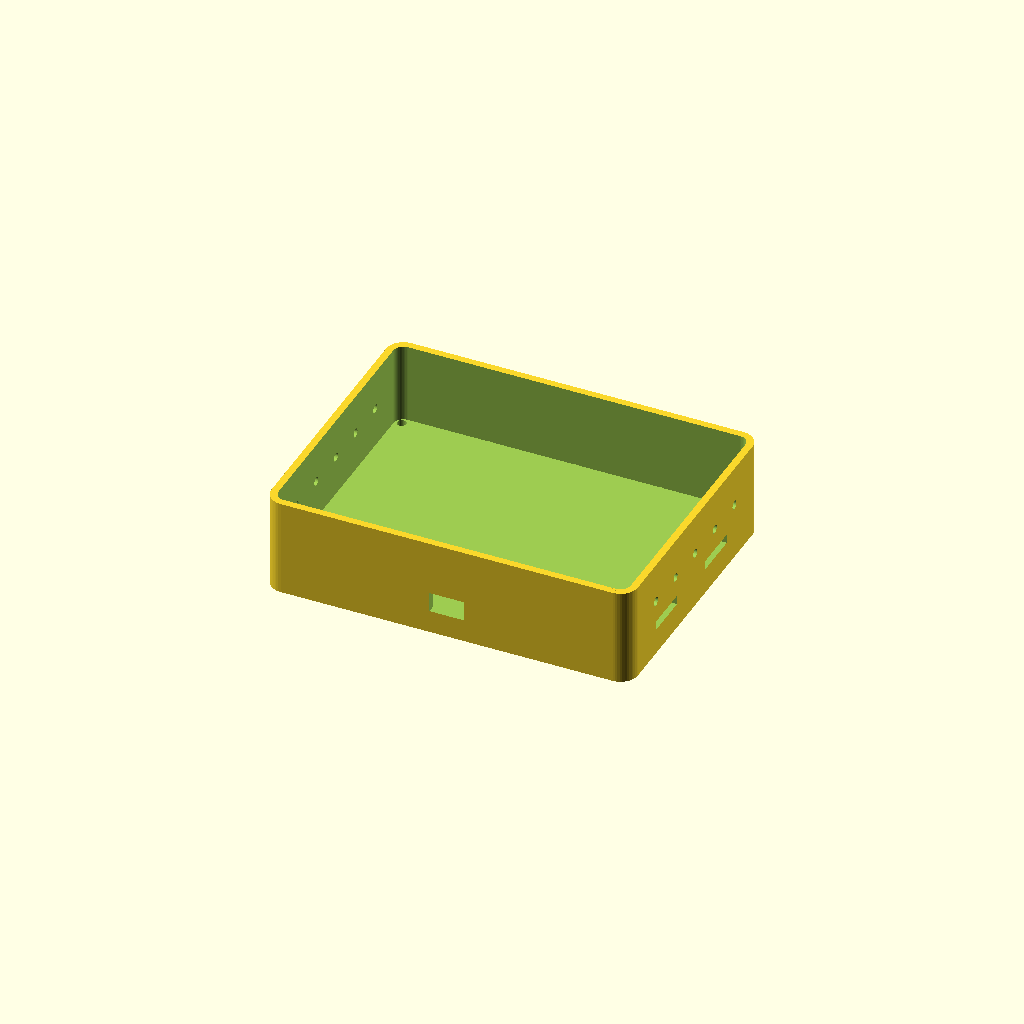
Cell 1: rendered with the file's own defaults.
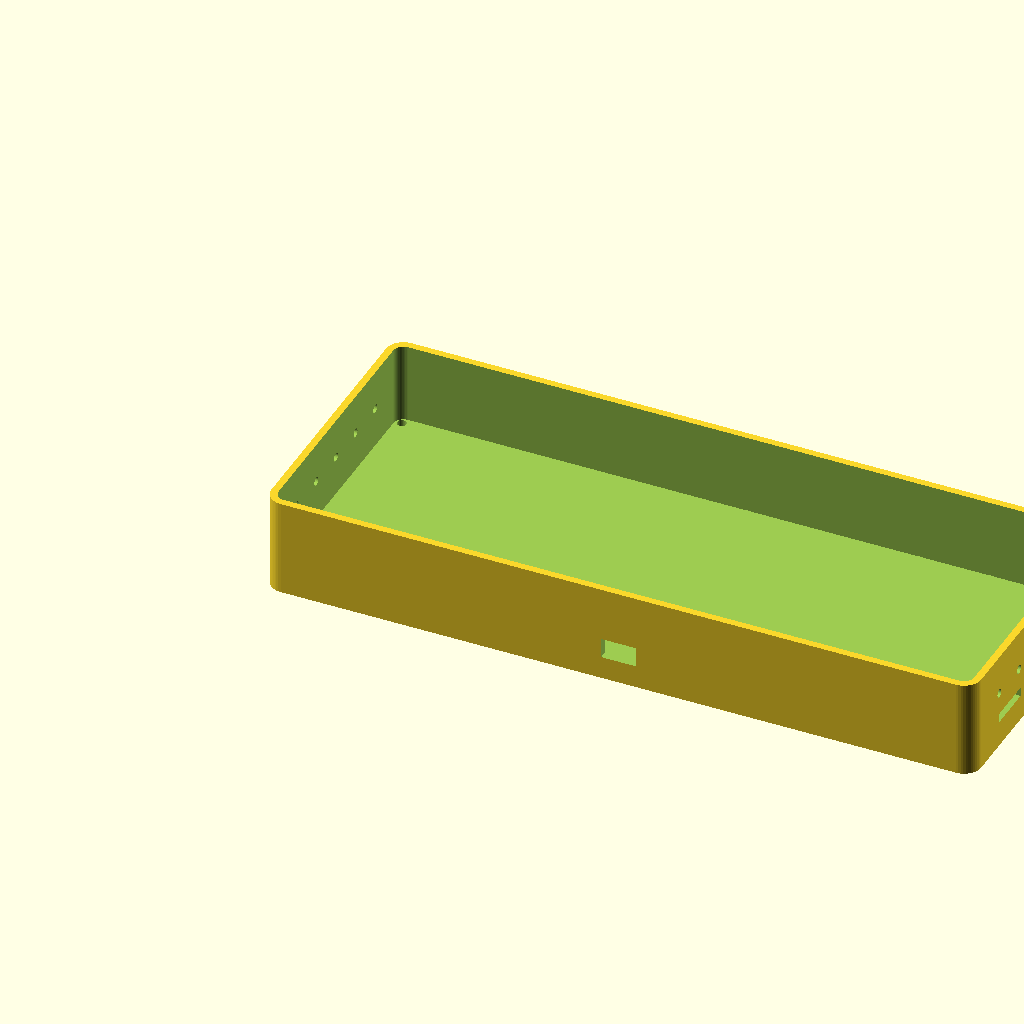
Cell 2: the same model with pcb_w = 240.
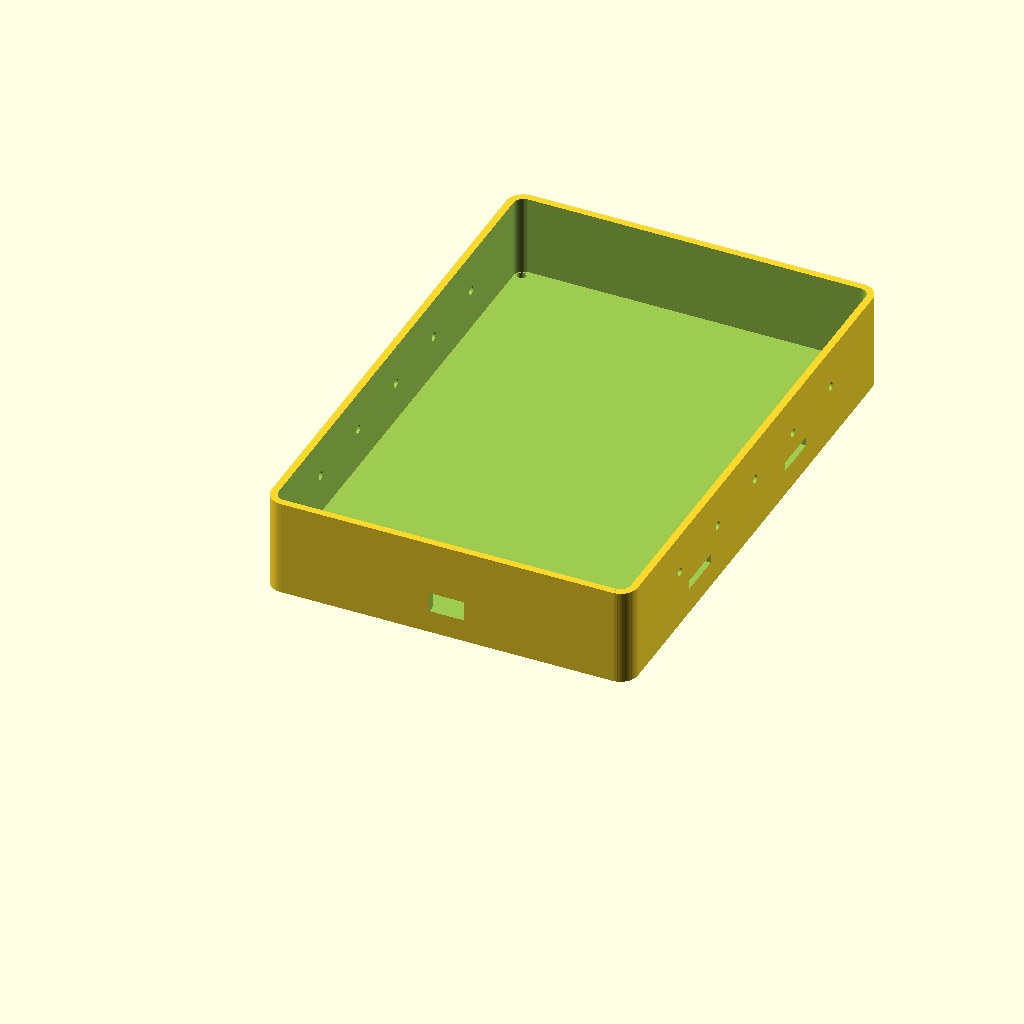
Cell 3: the same model with pcb_d = 180.
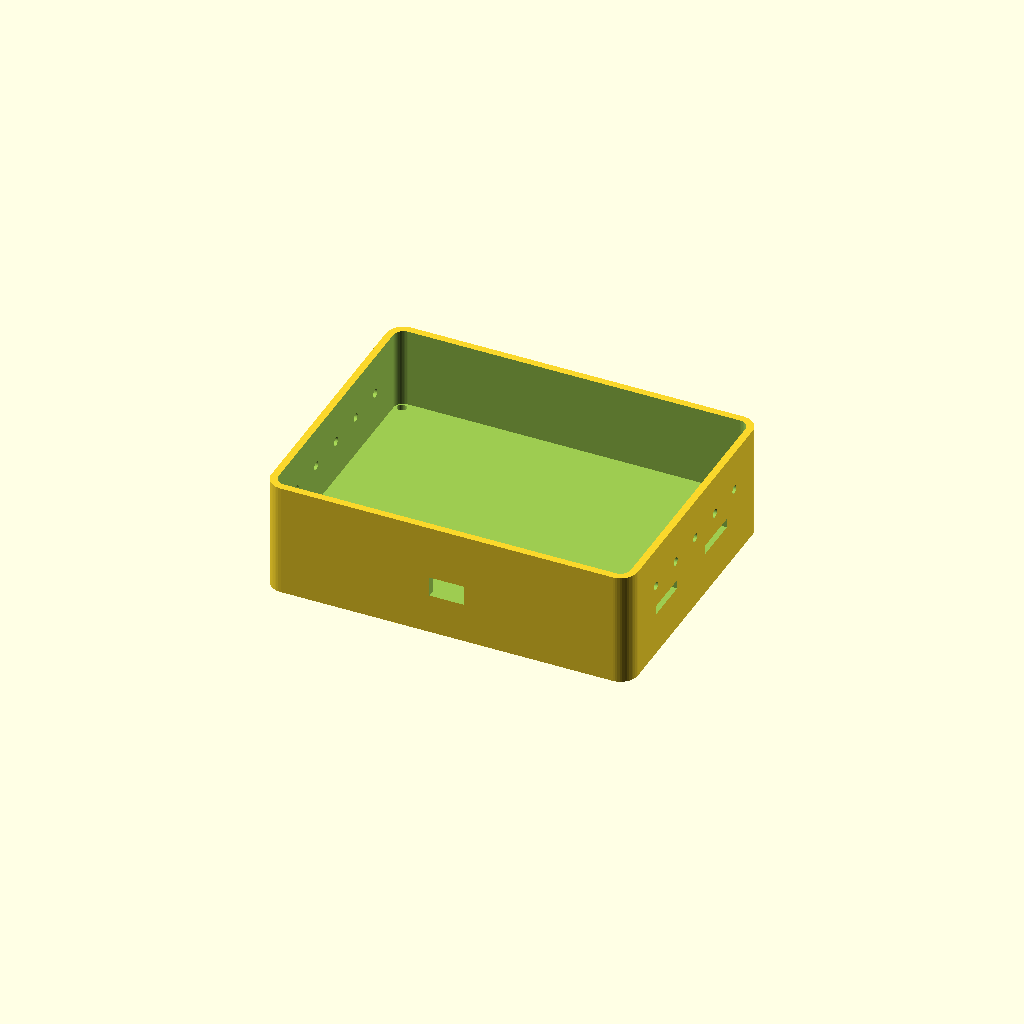
Cell 4 — pcb_standoff set to 12, the other parameters unchanged.
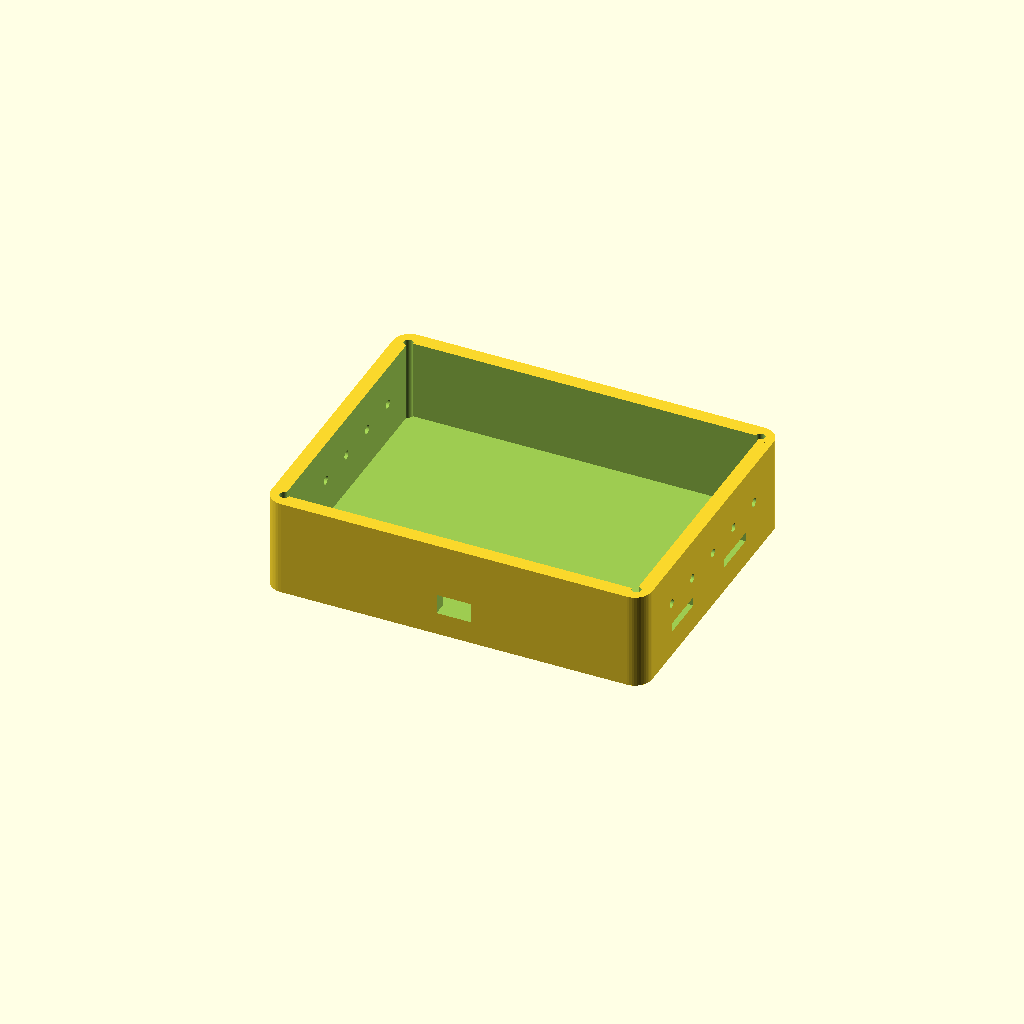
Cell 5: wall = 5 (everything else at default).
One fixed orthographic camera (rotation 55°, 0°, 25°; colour scheme Cornfield) for every cell.
OpenSCAD source file hardware/case.scad:
// ============================================================================
//  SMSATBOX 外壳 · OpenSCAD 参数化源码
//  ---------------------------------------------------------------------------
//  用途：ESP32-S3 + 2× ML307A 双模组盒子的 3D 打印外壳
//  用法：OpenSCAD 打开本文件 → F5 预览 → F6 渲染 → F7 导出 STL
//
//  默认输出「下壳」；把 part 改成 "lid" 输出「上盖」，
//  改成 "both" 一次看完整装配。
// ============================================================================

// ---------------------------- 用户可调参数 ----------------------------
part = "base";        // "base" = 下壳 | "lid" = 上盖 | "both" = 总览

// PCB 尺寸
pcb_w        = 120;   // 板宽
pcb_d        = 90;    // 板深
pcb_t        = 1.6;   // 板厚
pcb_standoff = 6;     // 板离底面高度（留给底部走线/焊点）

// 外壳
wall         = 2.5;   // 壁厚（0.4mm 喷嘴建议 ≥2.0）
fit_gap      = 0.35;  // 上下壳配合间隙
base_h       = 28;    // 下壳内高
lid_h        = 8;     // 上盖内高（与 STL 一致）
corner_r     = 6;     // 外形圆角

// 螺丝柱
screw_d      = 3.2;   // M3 螺丝过孔
screw_boss_d = 7.0;   // 螺丝柱外径
screw_inset  = 5;     // 螺丝中心距边

// 接口开孔
usb_w        = 12;    // USB-C 开口宽
usb_h        = 7;     // USB-C 开口高
sim_w        = 16;    // SIM 卡座开口宽
sim_h        = 3.2;   // SIM 卡座开口高
ant_d        = 6.5;   // 天线孔直径（SMA 座）
vent_d       = 3;     // 散热孔直径
vent_n       = 5;     // 每排散热孔数量

// 计算量
inner_w = pcb_w + 2 * 1.5;   // PCB 与内壁留 1.5mm 余量
inner_d = pcb_d + 2 * 1.5;
outer_w = inner_w + 2 * wall;
outer_d = inner_d + 2 * wall;
total_h = pcb_standoff + base_h;   // 下壳总高

$fn = 48;

// ---------------------------- 工具函数 ----------------------------
module rounded_box(w, d, h, r, center = false) {
    // 带圆角的方块
    x = center ? -w / 2 : 0;
    y = center ? -d / 2 : 0;
    z = center ? -h / 2 : 0;
    if (r <= 0.01) {
        translate([x, y, z]) cube([w, d, h]);
    } else {
        hull() {
            for (dx = [r, w - r]) {
                for (dy = [r, d - r]) {
                    translate([x + dx, y + dy, z]) cylinder(r = r, h = h);
                }
            }
        }
    }
}

module rounded_shell(w, d, h, r, t) {
    // 空心圆角壳（外壁 t 厚）
    difference() {
        rounded_box(w, d, h, r);
        translate([t, t, -0.1])
            rounded_box(w - 2 * t, d - 2 * t, h + 0.2, max(r - t, 0.5));
    }
}

// ---------------------------- 下壳 ----------------------------
module base() {
    difference() {
        union() {
            // 外壳主体
            rounded_box(outer_w, outer_d, total_h, corner_r);

            // 四个螺丝柱
            for (px = [screw_inset, outer_w - screw_inset]) {
                for (py = [screw_inset, outer_d - screw_inset]) {
                    translate([px, py, 0])
                        cylinder(d = screw_boss_d, h = total_h);
                }
            }
        }

        // 挖空内部
        translate([wall, wall, pcb_standoff])
            rounded_box(inner_w, inner_d, base_h + 1, max(corner_r - wall, 0.5));

        // 螺丝孔（M3 自攻 / 热熔螺母）
        for (px = [screw_inset, outer_w - screw_inset]) {
            for (py = [screw_inset, outer_d - screw_inset]) {
                translate([px, py, -0.1])
                    cylinder(d = screw_d, h = total_h + 0.2);
            }
        }

        // ---- 前侧 USB-C 开口 ----
        translate([outer_w / 2 - usb_w / 2,
                   -0.1,
                   pcb_standoff + 2])
            cube([usb_w, wall + 0.2, usb_h]);

        // ---- 右侧 SIM 卡开口（两个，上下排）----
        translate([outer_w - wall - 0.1,
                   outer_d * 0.28 - sim_w / 2,
                   pcb_standoff + 3])
            cube([wall + 0.2, sim_w, sim_h]);
        translate([outer_w - wall - 0.1,
                   outer_d * 0.66 - sim_w / 2,
                   pcb_standoff + 3])
            cube([wall + 0.2, sim_w, sim_h]);

        // ---- 顶部天线孔（两个）----
        translate([outer_w * 0.28, outer_d / 2, total_h - 0.1])
            cylinder(d = ant_d, h = wall + 0.2);
        translate([outer_w * 0.72, outer_d / 2, total_h - 0.1])
            cylinder(d = ant_d, h = wall + 0.2);

        // ---- 侧面散热孔（每侧一排）----
        for (i = [0 : vent_n - 1]) {
            y = outer_d * 0.2 + i * (outer_d * 0.6 / max(vent_n - 1, 1));
            // 左侧
            translate([-0.1, y, pcb_standoff + base_h * 0.5])
                rotate([0, 90, 0])
                    cylinder(d = vent_d, h = wall + 0.2);
            // 右侧
            translate([outer_w - wall - 0.1, y, pcb_standoff + base_h * 0.5])
                rotate([0, 90, 0])
                    cylinder(d = vent_d, h = wall + 0.2);
        }

        // ---- 底面散热格栅 ----
        for (i = [0 : vent_n - 1]) {
            x = outer_w * 0.25 + i * (outer_w * 0.5 / max(vent_n - 1, 1));
            translate([x, outer_d * 0.3, -0.1])
                cylinder(d = vent_d, h = wall + 0.2);
            translate([x, outer_d * 0.7, -0.1])
                cylinder(d = vent_d, h = wall + 0.2);
        }

        // ---- PCB 支撑台阶 ----
        // 内壁四周做 1.5mm 高的承托环（也可省略，靠螺丝柱定位）
        translate([wall, wall, pcb_standoff - 0.1])
            rounded_shell(inner_w, inner_d, 1.6, max(corner_r - wall, 0.5), 0.1);
    }
}

// ---------------------------- 上盖 ----------------------------
module lid() {
    difference() {
        union() {
            // 顶板
            rounded_box(outer_w - 2 * fit_gap,
                        outer_d - 2 * fit_gap,
                        wall + 0.4,
                        corner_r);

            // 侧裙（插入下壳）
            translate([0, 0, wall + 0.4])
                rounded_shell(outer_w - 2 * fit_gap - 1.6,
                              outer_d - 2 * fit_gap - 1.6,
                              lid_h,
                              max(corner_r - 2, 1),
                              1.6);
        }

        // 螺丝孔（沉头）
        for (px = [screw_inset, outer_w - screw_inset]) {
            for (py = [screw_inset, outer_d - screw_inset]) {
                translate([px, py, -0.1])
                    cylinder(d = screw_d + 0.4, h = wall + 0.6);
            }
        }

        // 顶面小散热孔
        for (i = [0 : 3]) {
            for (j = [0 : 2]) {
                translate([outer_w * 0.3 + i * outer_w * 0.13,
                           outer_d * 0.35 + j * outer_d * 0.15,
                           -0.1])
                    cylinder(d = 2.5, h = wall + 1);
            }
        }
    }
}

// ---------------------------- 装配总览 ----------------------------
module assembly_preview() {
    color("#4a90d9") base();
    color("#d98c4a") translate([0, 0, total_h + 1]) lid();
    // PCB 示意
    color("#2f7d32", 0.35)
        translate([wall + 1.5, wall + 1.5, pcb_standoff])
            cube([pcb_w, pcb_d, pcb_t]);
}

// ---------------------------- 输出 ----------------------------
if (part == "base") base();
else if (part == "lid") lid();
else if (part == "both") assembly_preview();
else echo("part 只能是 base / lid / both");
Customizer parameters (derived from the source; name, type, default, range or options):
part: string, default "base"
pcb_w: number, default 120
pcb_d: number, default 90
pcb_t: number, default 1.6
pcb_standoff: number, default 6
wall: number, default 2.5
fit_gap: number, default 0.35
base_h: number, default 28
lid_h: number, default 8
corner_r: number, default 6
screw_d: number, default 3.2
screw_boss_d: number, default 7
screw_inset: number, default 5
usb_w: number, default 12
usb_h: number, default 7
sim_w: number, default 16
sim_h: number, default 3.2
ant_d: number, default 6.5
vent_d: number, default 3
vent_n: number, default 5
